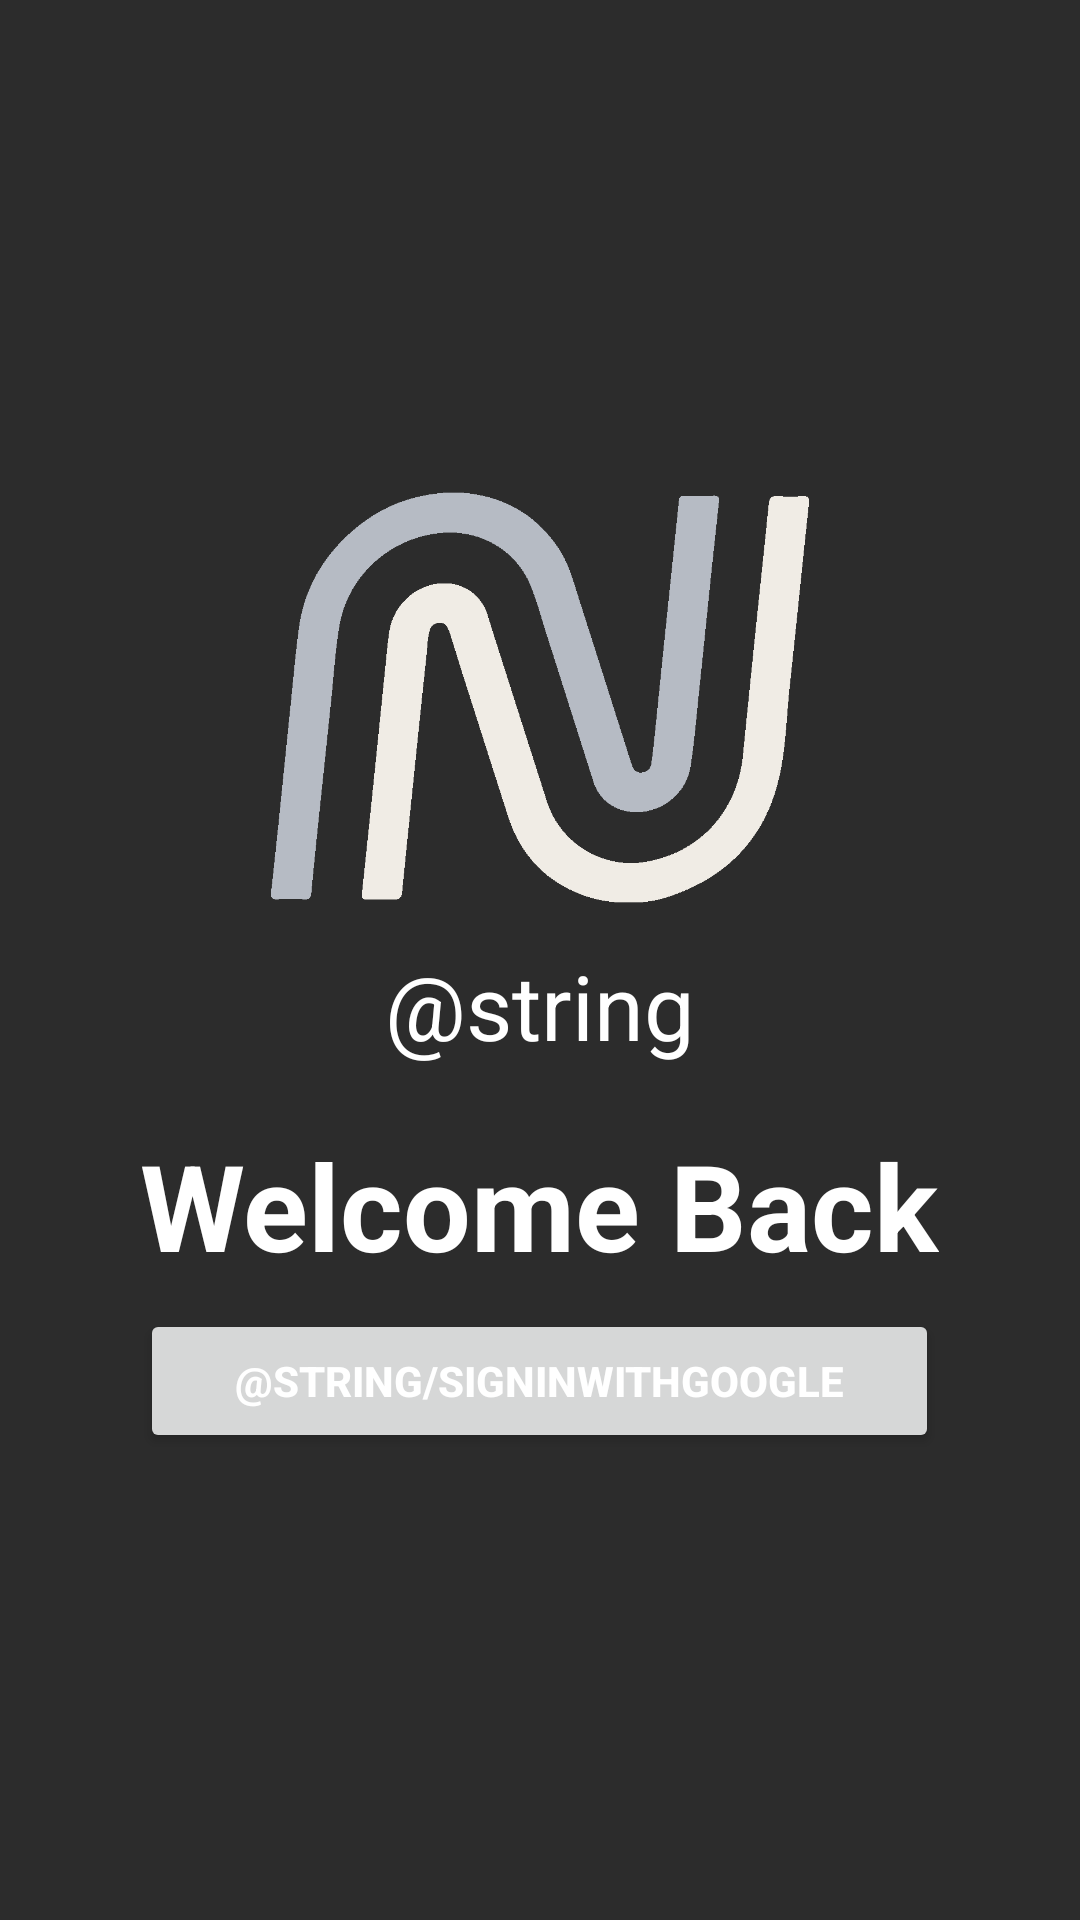

Reconstruct the res/layout file that produces this screen, plus the resources it refers to.
<!-- AndroidManifest.xml: application theme Theme.NotesApp -->
<!-- res/layout/activity_login.xml -->
<?xml version="1.0" encoding="utf-8"?>
<androidx.constraintlayout.widget.ConstraintLayout xmlns:android="http://schemas.android.com/apk/res/android"
    xmlns:app="http://schemas.android.com/apk/res-auto"
    xmlns:tools="http://schemas.android.com/tools"
    android:layout_width="match_parent"
    android:layout_height="match_parent"
    android:background="@color/secondaryColor"
    tools:context=".user.LoginActivity">

    <ImageView
        android:id="@+id/imageView"
        android:layout_width="0dp"
        app:layout_constraintWidth_percent="0.5"
        android:layout_height="165dp"
        app:layout_constraintHeight_percent="0.3"
        android:layout_marginTop="150dp"
        app:layout_constraintEnd_toEndOf="parent"
        app:layout_constraintStart_toStartOf="parent"
        app:layout_constraintTop_toTopOf="parent"
        app:layout_constraintTop_toBottomOf="@+id/notesNest"
        app:srcCompat="@drawable/logo" />

    <TextView
        android:id="@+id/notesNest"
        android:layout_width="0dp"
        app:layout_constraintWidth_percent="0.5"
        android:layout_height="40dp"
        android:text="@string/notesnest"
        android:textAlignment="center"
        android:textColor="@color/white"
        android:textSize="30sp"
        app:layout_constraintEnd_toEndOf="parent"
        app:layout_constraintStart_toStartOf="parent"
        app:layout_constraintTop_toBottomOf="@+id/imageView" />

    <TextView
        android:id="@+id/welcomeTitle"
        android:layout_width="wrap_content"
        android:layout_height="wrap_content"
        android:text="Welcome Back"
        android:textColor="@color/white"
        android:layout_marginTop="20dp"
        android:textSize="40sp"
        android:textStyle="bold"
        app:layout_constraintEnd_toEndOf="parent"
        app:layout_constraintHorizontal_bias="0.498"
        app:layout_constraintStart_toStartOf="parent"
        app:layout_constraintTop_toBottomOf="@+id/notesNest" />

    <Button
        android:id="@+id/googleSignInButton"
        android:layout_width="0dp"
        android:layout_height="wrap_content"
        android:layout_marginTop="8dp"
        android:text="@string/SignInWithGoogle"
        android:textColor="#FFFFFF"
        android:textStyle="bold"
        app:layout_constraintEnd_toEndOf="@+id/welcomeTitle"
        app:layout_constraintStart_toStartOf="@+id/welcomeTitle"
        app:layout_constraintTop_toBottomOf="@+id/welcomeTitle"
        />

</androidx.constraintlayout.widget.ConstraintLayout>
<!-- resources referenced by this layout -->
<resources>
  <color name="secondaryColor">#2C2C2C</color>
  <color name="white">#FFFFFFFF</color>
  <!-- drawable logo: png bitmap (drawable, 12214 bytes) -->
  <style name="Theme.NotesApp" parent="Base.Theme.NotesApp" />
  <style name="Base.Theme.NotesApp" parent="Theme.Material3.DayNight.NoActionBar">
          
          
      </style>
</resources>
